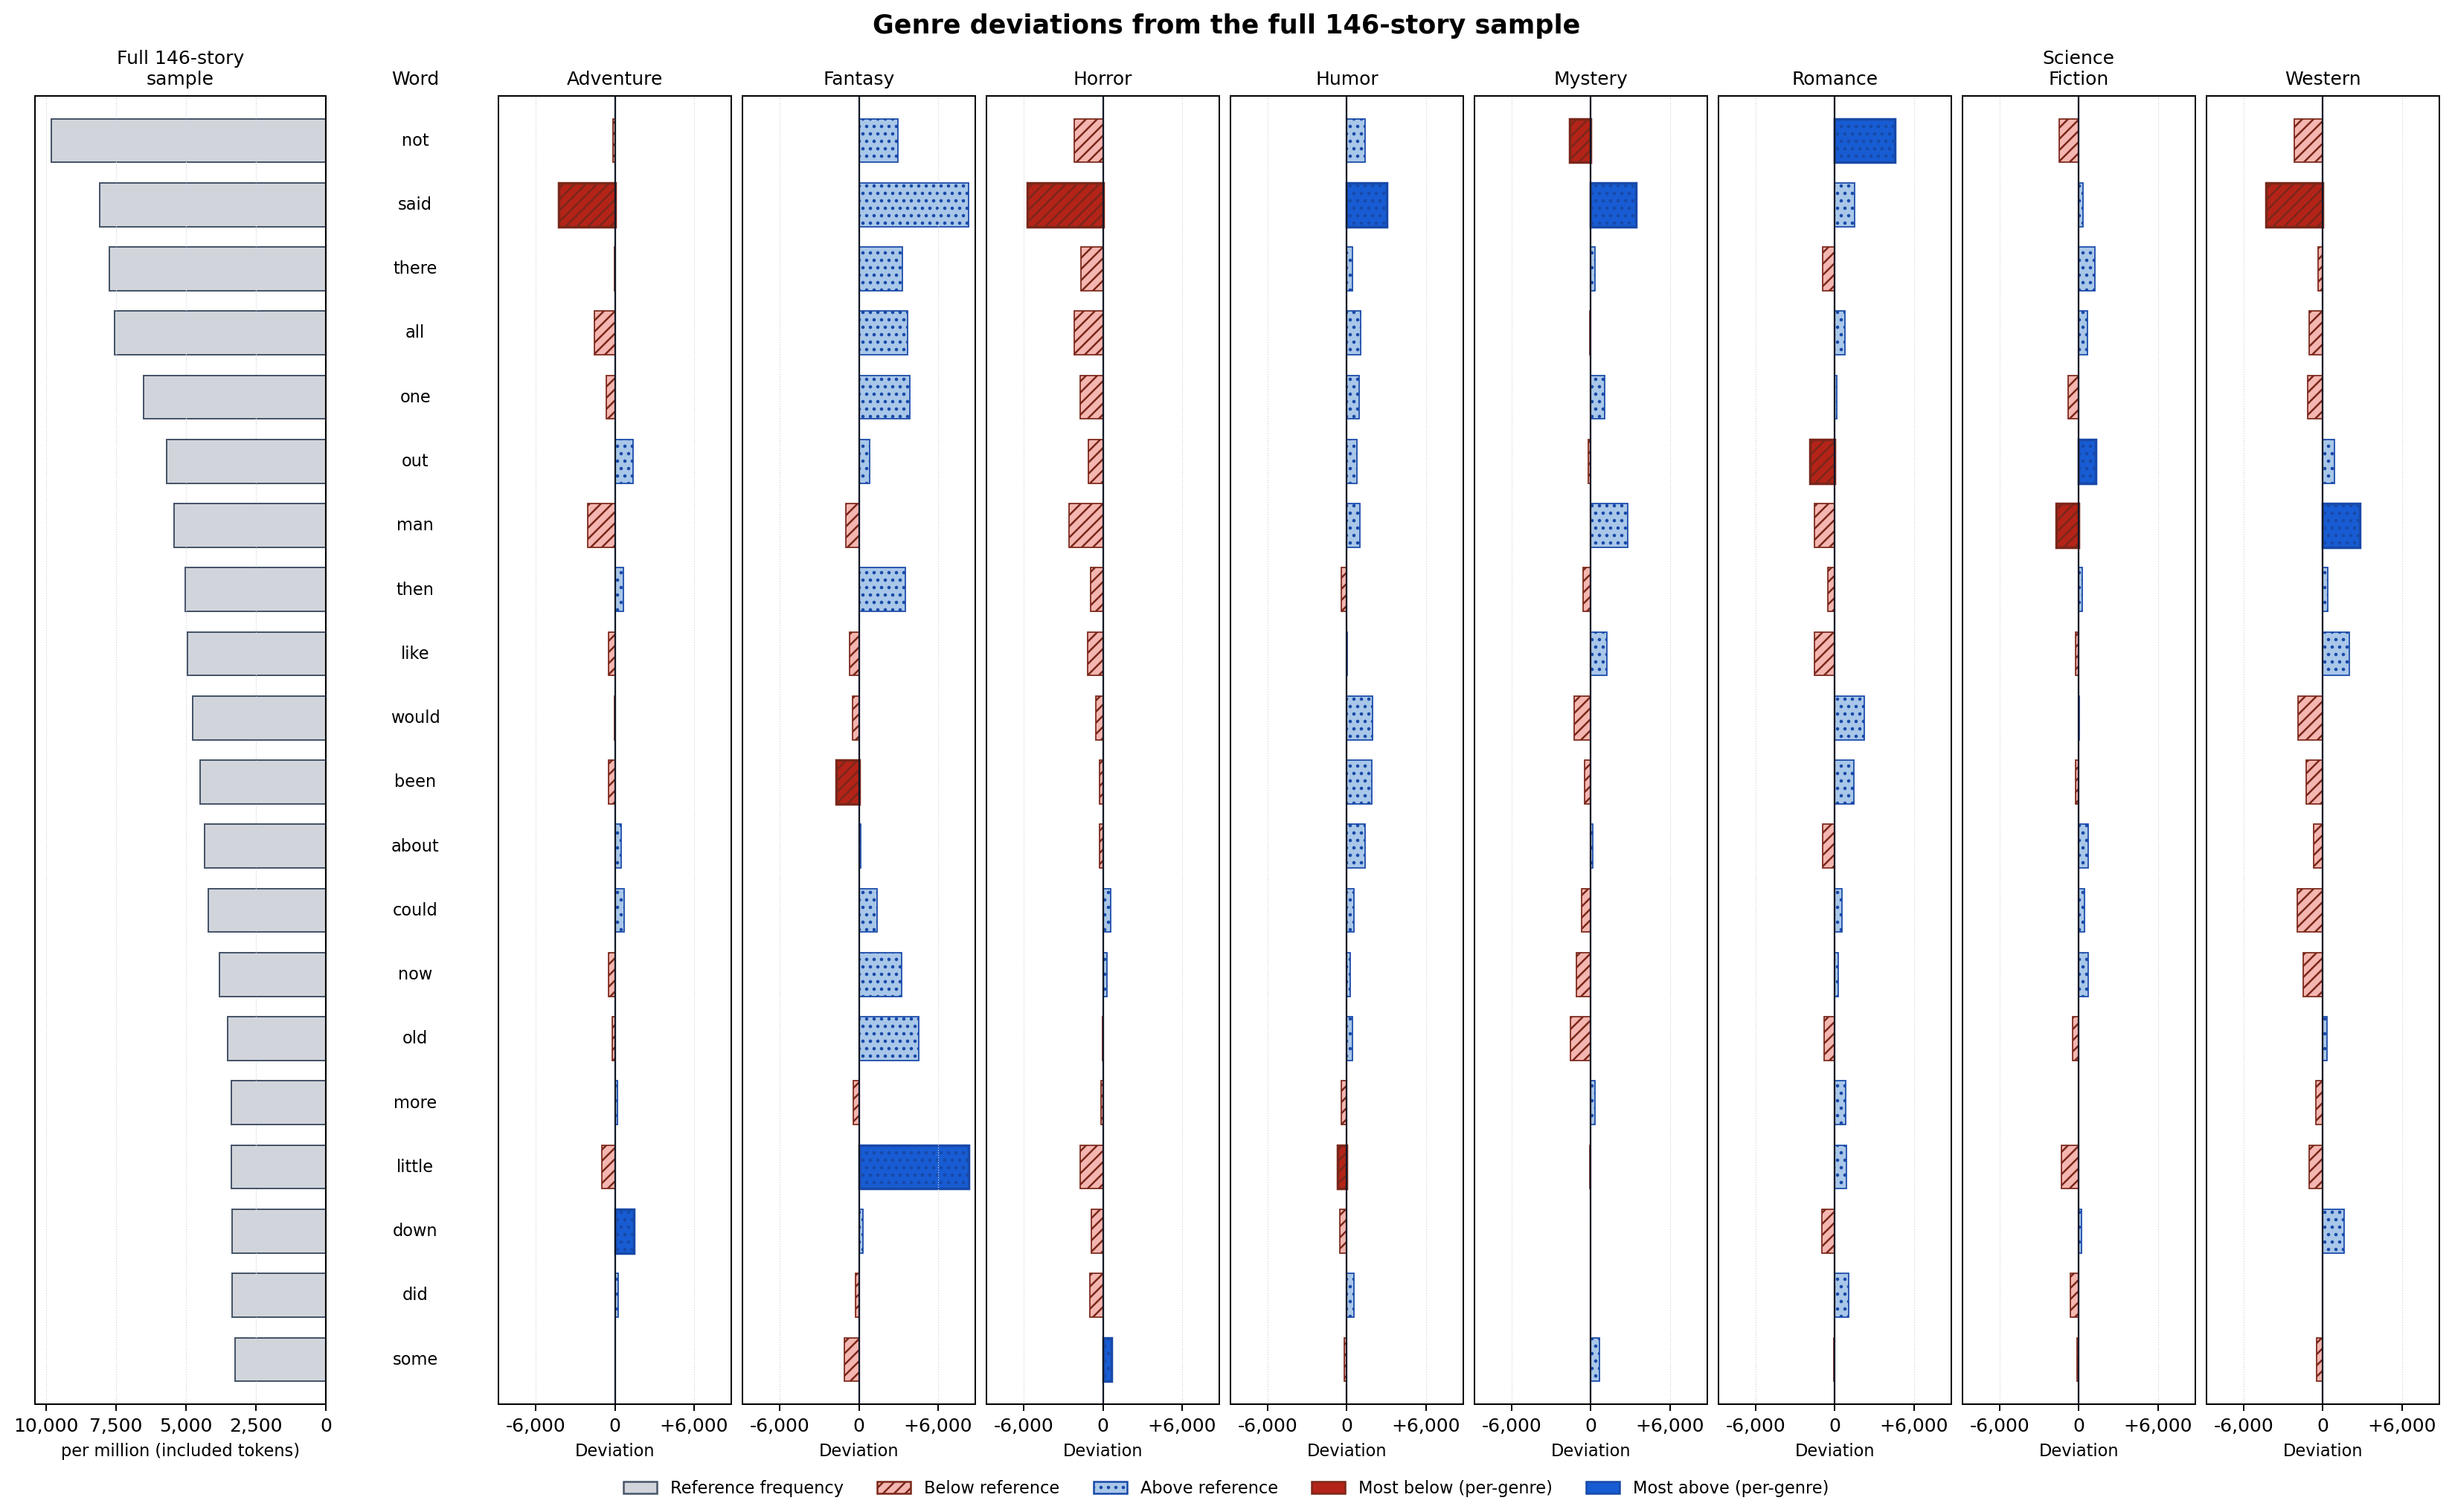

The file beside this chart, header and first rows:
term, display_order, reference_value, reference_raw_count, reference_document_count, reference_token_denominator, reference_document_denominator, panel_key, panel_label, value, deviation, raw_count, document_count, token_denominator, document_denominator
not, 1, 9802, 4479, 146, 456949, 146, adventure, Adventure, 9637, -164.9, 192, 6, 19923, 6
not, 1, 9802, 4479, 146, 456949, 146, fantasy, Fantasy, 12786, 2984, 413, 20, 32300, 20
not, 1, 9802, 4479, 146, 456949, 146, horror, Horror, 7628, -2174, 556, 20, 72887, 20
not, 1, 9802, 4479, 146, 456949, 146, humor, Humor, 11191, 1389, 653, 20, 58350, 20
not, 1, 9802, 4479, 146, 456949, 146, mystery, Mystery, 8184, -1618, 586, 20, 71601, 20
not, 1, 9802, 4479, 146, 456949, 146, romance, Romance, 14375, 4573, 1070, 20, 74435, 20
not, 1, 9802, 4479, 146, 456949, 146, science_fiction, Science Fiction, 8327, -1475, 444, 20, 53319, 20
not, 1, 9802, 4479, 146, 456949, 146, western, Western, 7621, -2181, 565, 20, 74134, 20
said, 2, 8091, 3697, 146, 456949, 146, adventure, Adventure, 3815, -4276, 76, 6, 19923, 6
said, 2, 8091, 3697, 146, 456949, 146, fantasy, Fantasy, 16409, 8318, 530, 20, 32300, 20
said, 2, 8091, 3697, 146, 456949, 146, horror, Horror, 2360, -5731, 172, 20, 72887, 20
said, 2, 8091, 3697, 146, 456949, 146, humor, Humor, 11088, 2998, 647, 20, 58350, 20
said, 2, 8091, 3697, 146, 456949, 146, mystery, Mystery, 11536, 3446, 826, 20, 71601, 20
said, 2, 8091, 3697, 146, 456949, 146, romance, Romance, 9592, 1502, 714, 20, 74435, 20
said, 2, 8091, 3697, 146, 456949, 146, science_fiction, Science Fiction, 8440, 349.1, 450, 20, 53319, 20
said, 2, 8091, 3697, 146, 456949, 146, western, Western, 3804, -4287, 282, 20, 74134, 20
there, 3, 7725, 3530, 146, 456949, 146, adventure, Adventure, 7680, -45.58, 153, 6, 19923, 6
there, 3, 7725, 3530, 146, 456949, 146, fantasy, Fantasy, 11022, 3297, 356, 20, 32300, 20
there, 3, 7725, 3530, 146, 456949, 146, horror, Horror, 6064, -1661, 442, 20, 72887, 20
there, 3, 7725, 3530, 146, 456949, 146, humor, Humor, 8175, 449.7, 477, 20, 58350, 20
there, 3, 7725, 3530, 146, 456949, 146, mystery, Mystery, 8017, 291.5, 574, 20, 71601, 20
there, 3, 7725, 3530, 146, 456949, 146, romance, Romance, 6784, -940.7, 505, 20, 74435, 20
there, 3, 7725, 3530, 146, 456949, 146, science_fiction, Science Fiction, 8927, 1202, 476, 20, 53319, 20
there, 3, 7725, 3530, 146, 456949, 146, western, Western, 7379, -346.6, 547, 20, 74134, 20
all, 4, 7548, 3449, 145, 456949, 146, adventure, Adventure, 5973, -1575, 119, 6, 19923, 6
all, 4, 7548, 3449, 145, 456949, 146, fantasy, Fantasy, 11238, 3691, 363, 20, 32300, 20
all, 4, 7548, 3449, 145, 456949, 146, horror, Horror, 5364, -2183, 391, 20, 72887, 20
all, 4, 7548, 3449, 145, 456949, 146, humor, Humor, 8603, 1055, 502, 20, 58350, 20
all, 4, 7548, 3449, 145, 456949, 146, mystery, Mystery, 7444, -103.9, 533, 20, 71601, 20
all, 4, 7548, 3449, 145, 456949, 146, romance, Romance, 8303, 754.7, 618, 20, 74435, 20
all, 4, 7548, 3449, 145, 456949, 146, science_fiction, Science Fiction, 8233, 685.6, 439, 19, 53319, 20
all, 4, 7548, 3449, 145, 456949, 146, western, Western, 6529, -1019, 484, 20, 74134, 20
one, 5, 6511, 2975, 146, 456949, 146, adventure, Adventure, 5873, -638, 117, 6, 19923, 6
one, 5, 6511, 2975, 146, 456949, 146, fantasy, Fantasy, 10372, 3861, 335, 20, 32300, 20
one, 5, 6511, 2975, 146, 456949, 146, horror, Horror, 4802, -1709, 350, 20, 72887, 20
one, 5, 6511, 2975, 146, 456949, 146, humor, Humor, 7438, 927.3, 434, 20, 58350, 20
one, 5, 6511, 2975, 146, 456949, 146, mystery, Mystery, 7556, 1045, 541, 20, 71601, 20
one, 5, 6511, 2975, 146, 456949, 146, romance, Romance, 6677, 166.4, 497, 20, 74435, 20
one, 5, 6511, 2975, 146, 456949, 146, science_fiction, Science Fiction, 5720, -790.3, 305, 20, 53319, 20
one, 5, 6511, 2975, 146, 456949, 146, western, Western, 5342, -1169, 396, 20, 74134, 20
out, 6, 5694, 2602, 145, 456949, 146, adventure, Adventure, 7077, 1383, 141, 6, 19923, 6
out, 6, 5694, 2602, 145, 456949, 146, fantasy, Fantasy, 6502, 807.3, 210, 20, 32300, 20
out, 6, 5694, 2602, 145, 456949, 146, horror, Horror, 4596, -1098, 335, 20, 72887, 20
out, 6, 5694, 2602, 145, 456949, 146, humor, Humor, 6478, 783.9, 378, 19, 58350, 20
out, 6, 5694, 2602, 145, 456949, 146, mystery, Mystery, 5489, -205.5, 393, 20, 71601, 20
out, 6, 5694, 2602, 145, 456949, 146, romance, Romance, 3802, -1892, 283, 20, 74435, 20
out, 6, 5694, 2602, 145, 456949, 146, science_fiction, Science Fiction, 6977, 1283, 372, 20, 53319, 20
out, 6, 5694, 2602, 145, 456949, 146, western, Western, 6610, 915.4, 490, 20, 74134, 20
man, 7, 5434, 2483, 136, 456949, 146, adventure, Adventure, 3363, -2071, 67, 6, 19923, 6
man, 7, 5434, 2483, 136, 456949, 146, fantasy, Fantasy, 4427, -1007, 143, 13, 32300, 20
man, 7, 5434, 2483, 136, 456949, 146, horror, Horror, 2854, -2580, 208, 19, 72887, 20
man, 7, 5434, 2483, 136, 456949, 146, humor, Humor, 6427, 992.9, 375, 19, 58350, 20
man, 7, 5434, 2483, 136, 456949, 146, mystery, Mystery, 8226, 2792, 589, 20, 71601, 20
man, 7, 5434, 2483, 136, 456949, 146, romance, Romance, 3896, -1538, 290, 20, 74435, 20
man, 7, 5434, 2483, 136, 456949, 146, science_fiction, Science Fiction, 3751, -1683, 200, 19, 53319, 20
man, 7, 5434, 2483, 136, 456949, 146, western, Western, 8242, 2808, 611, 20, 74134, 20
then, 8, 5018, 2293, 146, 456949, 146, adventure, Adventure, 5672, 653.8, 113, 6, 19923, 6
then, 8, 5018, 2293, 146, 456949, 146, fantasy, Fantasy, 8545, 3527, 276, 20, 32300, 20
then, 8, 5018, 2293, 146, 456949, 146, horror, Horror, 4102, -915.8, 299, 20, 72887, 20
then, 8, 5018, 2293, 146, 456949, 146, humor, Humor, 4593, -425.1, 268, 20, 58350, 20
... 100 more rows
